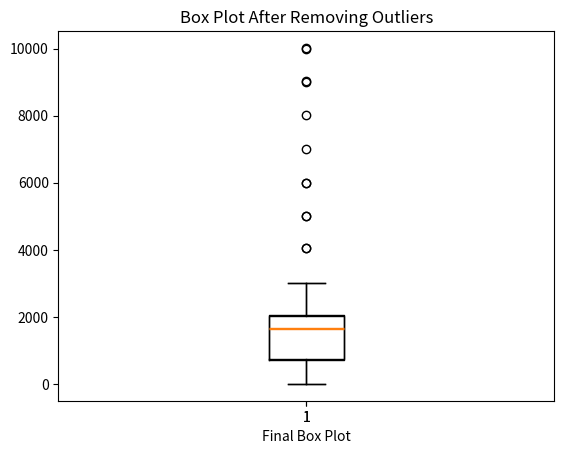

The matplotlib source for this figure: (Note: this script raises an exception after producing the figure.)
__author__ = 'Veerendra'
__date__ = '05-July-2020'

'''
Created functions for different methods to identify the outliers
'''
import scipy.stats
import matplotlib.pyplot as plt


def remove_outliers_z_score(random_sample):
    """
    A function to identify and remove the outliers from a random_sample using z_score
    :param random_sample: input list to identify and remove outliers to improve skewness
    :return: Output list after removing the outliers and skewness
    """

    # Calculated the z_scores for the list of elements in random_sample
    z_scores = scipy.stats.zscore(random_sample)

    # Lets find outliers and to remove the outliers from actual list
    random_sample_outliers = []
    random_sample_without_outliers = []
    for index, value in enumerate(z_scores):
        if abs(value) > 2 or abs(value) < -2:
            random_sample_outliers.append(random_sample[index])
        else:
            random_sample_without_outliers.append(random_sample[index])

    # Lets measure skewness before and after removing the outliers
    skewness_before_removing_outliers = scipy.stats.skew(random_sample)
    skewness_after_removing_outliers = scipy.stats.skew(random_sample_without_outliers)
    skewness_change = skewness_before_removing_outliers - skewness_after_removing_outliers

    # Returns the output list
    report = {
        'actual_list': random_sample,
        'outliers': random_sample_outliers,
        'random_sample_without_outliers': random_sample_without_outliers,
        'skewness_before_removing_outliers': skewness_before_removing_outliers,
        'skewness_after_removing_outliers': skewness_after_removing_outliers,
        'change_in_skewness': skewness_change
    }
    return report

# Lets try box plot to identify and remove the outliers

def remove_outliers_barplots(random_sample):
    """
    A function to identify and remove the outliers from a random_sample using Box Plot
    :param random_sample: Input list to identify and remove outliers to improve skewness
    :return: Output list after removing the outliers and skewness
    """
    # Lets plot the box plot before removing the outliers
    plt.boxplot(random_sample)
    plt.xlabel('Initial Box Plot')
    plt.title('Box Plot Before Removing Outliers')
    initial_boxplot = plt.show()
    # Box plot showed that the outliers started with min value close to 4000 and max value close to 10000.

    # Lets get the data elements in sample below 4000 and calculate how many how many outliers needs to be removed
    initial_random_sample_without_outliers = list(filter(lambda x: (x < 4000), random_sample))
    count_initial_outliers = len(random_sample) - len(initial_random_sample_without_outliers)
    # count_initial_outliers is 9, its not good practice to remove 9 data elements from the sample of 61 data elements

    # Lets try to check another alternative
    final_random_sample_without_outliers = list(filter(lambda x: (x < 7000), random_sample))
    count_final_outliers = len(random_sample) - len(final_random_sample_without_outliers)
    # count_final_outliers is 6, final_boxplot seems decent when compared with previous trail. However, there are
    # still few outliers in the box plot so lets calculate the skewness to make sure whether it is ideal or not

    # Lets plot the box plot after removing the outliers
    plt.boxplot(final_random_sample_without_outliers)
    plt.xlabel('Final Box Plot')
    plt.title('Box Plot After Removing Outliers')
    final_boxplot = plt.show()

    # Lets identify and remove the outliers and measure skewness before and after removing the outliers
    outliers = list(filter(lambda x: (x not in final_random_sample_without_outliers), random_sample))
    skewness_before_removing_outliers = scipy.stats.skew(random_sample)
    skewness_after_removing_outliers = scipy.stats.skew(final_random_sample_without_outliers)
    skewness_change = skewness_before_removing_outliers - skewness_after_removing_outliers

    # Lets return the output list
    report = {
        'initial_list':random_sample,
        'outliers': outliers,
        'list_after_removing_outliers': final_random_sample_without_outliers,
        'skewness_before_removing_outliers': skewness_before_removing_outliers,
        'skewness_after_removing_outliers': skewness_after_removing_outliers,
        'reduced_skewness': skewness_change,
        'intial_boxplot': initial_boxplot,
        'final_boxplot': final_boxplot
    }
    return report


def remove_outliers_IQR(random_sample):
    """
    A function to identify and remove the outliers from a random_sample using IQR
    :param random_sample: input list to identify and remove outliers to improve skewness
    :return: Output list after removing the outliers and skewness
    """
    # Lets calculate the threshold of outliers using IQR
    median_random_sample = scipy.median(random_sample)
    first_half_data = list(filter(lambda x: (x < median_random_sample), random_sample))
    second_half_data = list(filter(lambda x: (x > median_random_sample), random_sample))
    q1 = scipy.median(first_half_data)
    q3 = scipy.median(second_half_data)
    iqr_sample_data = q3 - q1
    lower_bound = q1 - 1.5 * iqr_sample_data
    higher_bound = q3 + 1.5 * iqr_sample_data

    # Lets plot the box plot before removing the outliers
    plt.boxplot(random_sample)
    plt.xlabel('Initial BoxPlot')
    plt.title('BoxPlot Before Removing Outliers')
    initial_boxplot = plt.show()

    # Lets identify and remove the outliers and measure skewness before and after removing the outliers
    outliers = list(filter(lambda x: (x > higher_bound or x < lower_bound), random_sample))
    random_sample_without_outliers = list(filter(lambda x: (x not in outliers), random_sample))
    skewness_before_removing_outliers = scipy.stats.skew(random_sample)
    skewness_after_removing_outliers = scipy.stats.skew(random_sample_without_outliers)
    skewness_change = skewness_before_removing_outliers - skewness_after_removing_outliers

    # Lets plot the box plot before removing the outliers
    plt.boxplot(random_sample_without_outliers)
    plt.xlabel('Final BoxPlot')
    plt.title('BoxPlot After Removing Outliers Using IQR')
    final_boxplot = plt.show()

    # Lets return the output list
    report = {
        'initial_list': random_sample,
        'outliers': outliers,
        'list_after_removing_outliers': random_sample_without_outliers,
        'skewness_before_removing_outliers': skewness_before_removing_outliers,
        'skewness_after_removing_outliers': skewness_after_removing_outliers,
        'reduced_skewness': skewness_change,
        'intial_boxplot': initial_boxplot,
        'final_boxplot': final_boxplot
    }
    return report



salary = [0, 10, 20, 200, 300, 400, 410, 450, 460, 500, 600, 700, 710, 712, 713, 745, 764, 1000, 1010, 1020, 1030,
          1040, 1111, 1234, 1300, 1338, 1670, 1680, 1690, 1635, 1645, 1655, 1665, 1700, 1710, 2000, 2020, 2030, 2020,
          2030, 2010, 2050, 2060, 2010, 2030, 2222, 2134, 2020, 2030, 2050, 2050, 3000, 4050, 5000, 6000, 7000, 8010,
          9010, 9020, 10000, 10020]

report1 = remove_outliers_z_score(salary)
report2 = remove_outliers_barplots(salary)
report3 = remove_outliers_IQR(salary)
print(report1)
print(report2)
print(report3)
